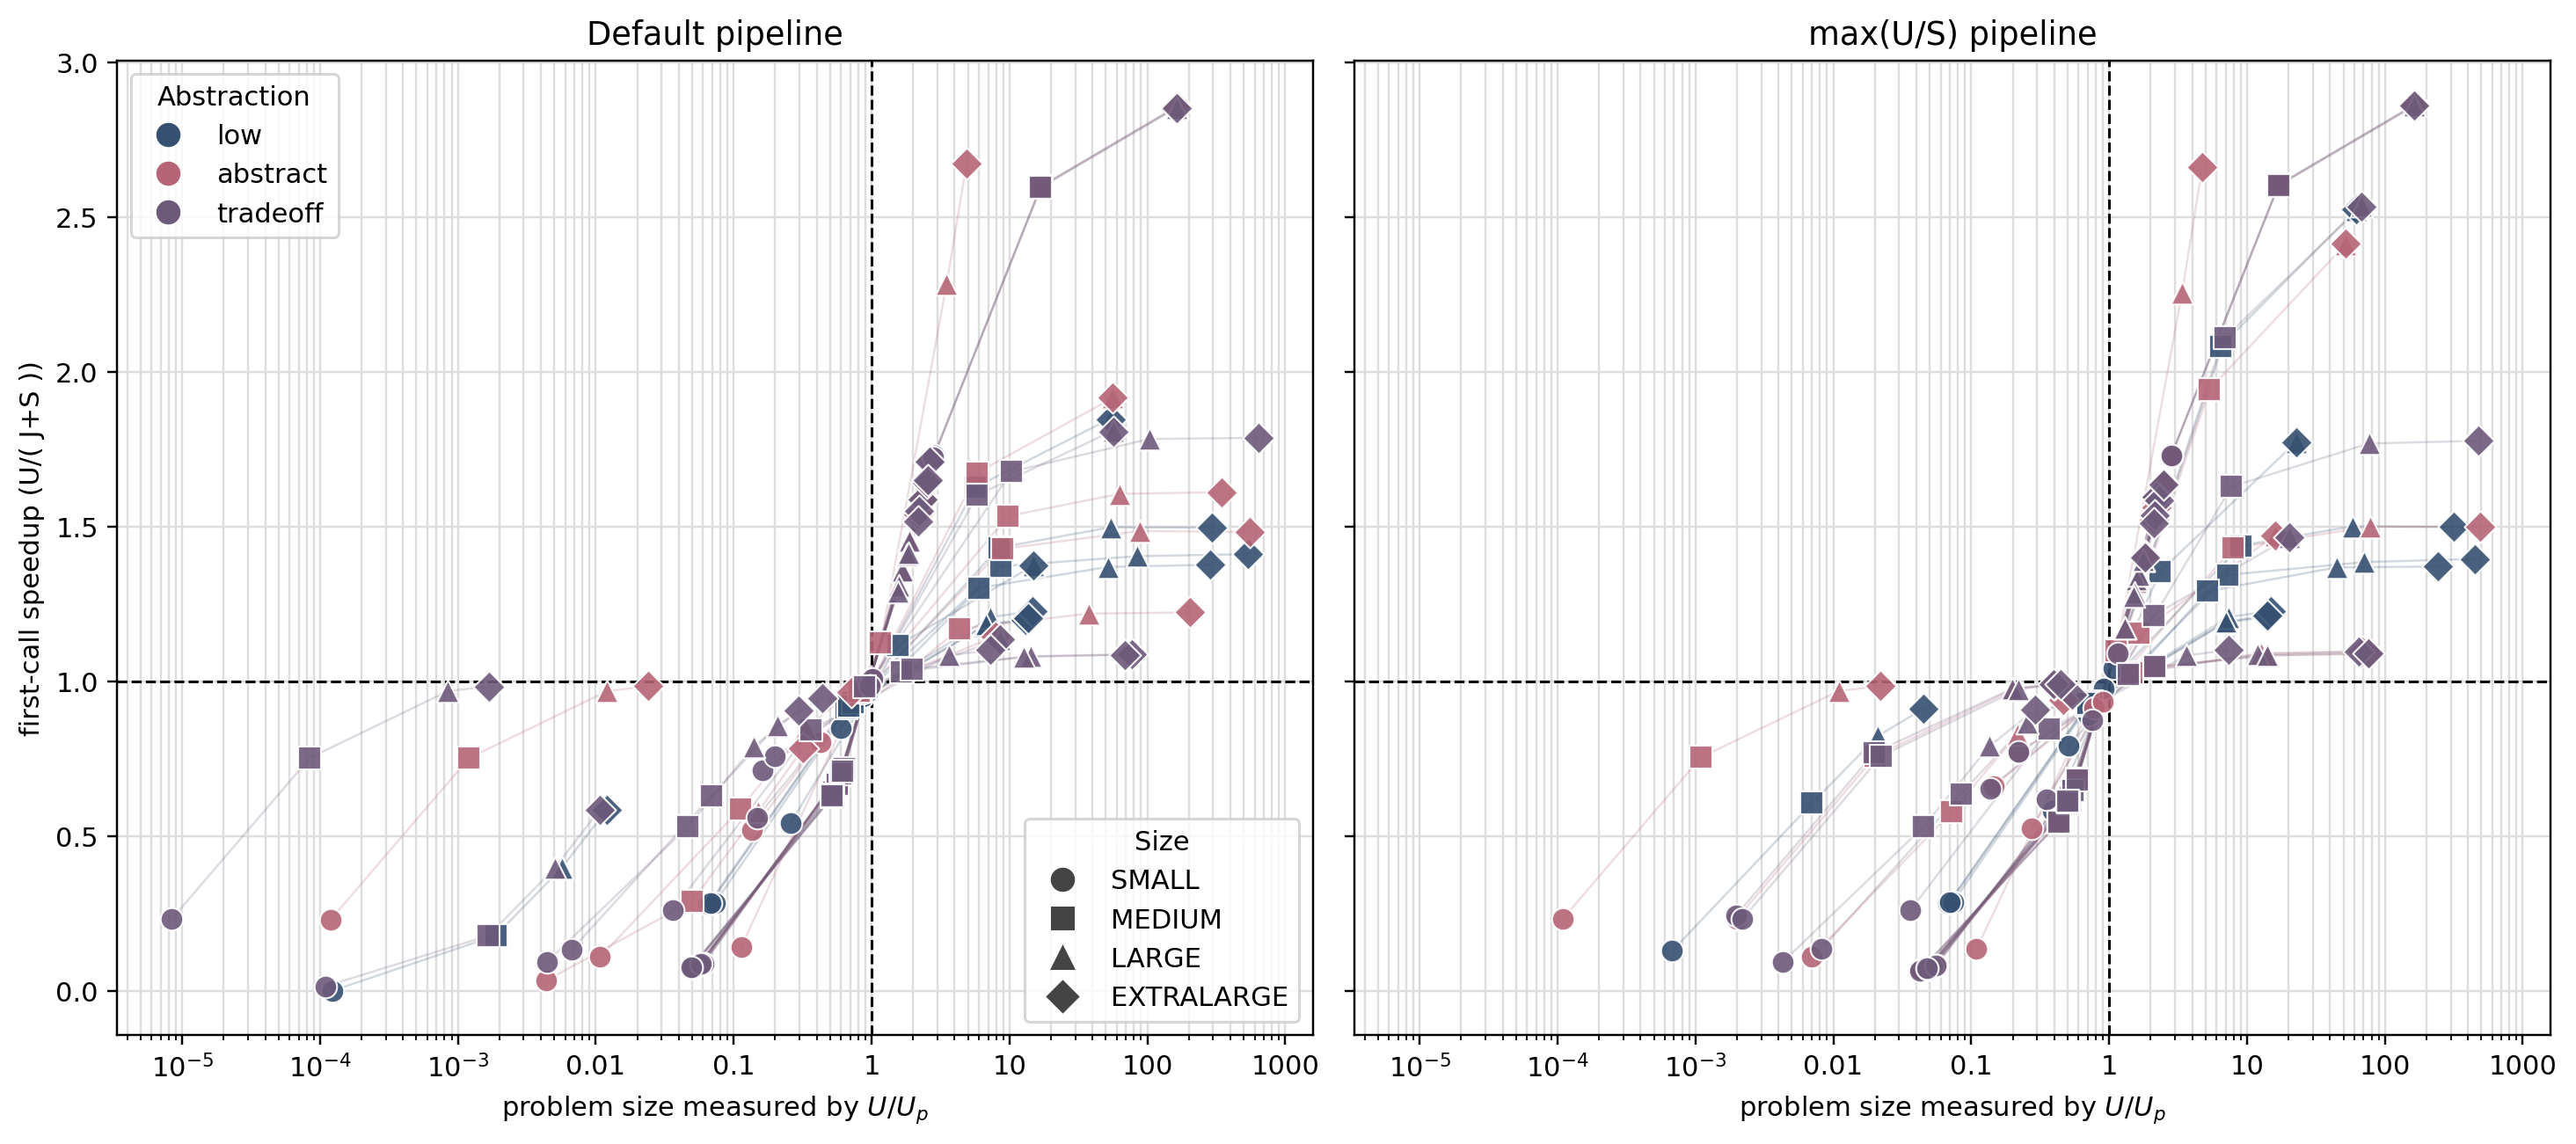

Source data for this figure (header and first rows):
study_name, config_name, group, kernel, abstraction, size, jit_ms, spec_ms, unspec_ms, medium_exec_speedup, up_ms, first_call_speedup, u_over_up, quadrant, matches_prediction, label
corpus_uc_first_call_quadrants_20260620_…, default, uc12_groupby, grouped_count, low, SMALL, 58.87, 1.412, 5.258, 3.033, 87.88, 0.08722, 0.05983, bottom_left, True, grouped_count [low, SMALL]
corpus_uc_first_call_quadrants_20260620_…, default, uc12_groupby, grouped_count, low, MEDIUM, 58.9, 18.1, 54.88, 3.033, 87.88, 0.7128, 0.6245, bottom_left, True, grouped_count [low, MEDIUM]
corpus_uc_first_call_quadrants_20260620_…, default, uc12_groupby, grouped_count, low, LARGE, 58.9, 54.34, 164.8, 3.033, 87.88, 1.455, 1.876, top_right, True, grouped_count [low, LARGE]
corpus_uc_first_call_quadrants_20260620_…, default, uc12_groupby, grouped_count, low, EXTRALARGE, 59.11, 76.13, 231.1, 3.033, 87.88, 1.709, 2.629, top_right, True, grouped_count [low, EXTRALARGE]
corpus_uc_first_call_quadrants_20260620_…, default, uc12_groupby, grouped_count, abstract, SMALL, 58.88, 1.407, 5.259, 3.047, 87.34, 0.08724, 0.06022, bottom_left, True, grouped_count [abstract, SMALL]
corpus_uc_first_call_quadrants_20260620_…, default, uc12_groupby, grouped_count, abstract, MEDIUM, 58.67, 18.03, 54.95, 3.047, 87.34, 0.7164, 0.6292, bottom_left, True, grouped_count [abstract, MEDIUM]
corpus_uc_first_call_quadrants_20260620_…, default, uc12_groupby, grouped_count, abstract, LARGE, 58.53, 54.55, 165, 3.047, 87.34, 1.459, 1.889, top_right, True, grouped_count [abstract, LARGE]
corpus_uc_first_call_quadrants_20260620_…, default, uc12_groupby, grouped_count, abstract, EXTRALARGE, 58.52, 76.32, 231.2, 3.047, 87.34, 1.715, 2.647, top_right, True, grouped_count [abstract, EXTRALARGE]
corpus_uc_first_call_quadrants_20260620_…, default, uc12_groupby, grouped_count, tradeoff, SMALL, 59.12, 1.431, 5.256, 3.036, 87.33, 0.08681, 0.06019, bottom_left, True, grouped_count [tradeoff, SMALL]
corpus_uc_first_call_quadrants_20260620_…, default, uc12_groupby, grouped_count, tradeoff, MEDIUM, 58.57, 18.12, 55.02, 3.036, 87.33, 0.7174, 0.63, bottom_left, True, grouped_count [tradeoff, MEDIUM]
corpus_uc_first_call_quadrants_20260620_…, default, uc12_groupby, grouped_count, tradeoff, LARGE, 58.76, 54.56, 164.8, 3.036, 87.33, 1.455, 1.887, top_right, True, grouped_count [tradeoff, LARGE]
corpus_uc_first_call_quadrants_20260620_…, default, uc12_groupby, grouped_count, tradeoff, EXTRALARGE, 58.49, 76.59, 231.1, 3.036, 87.33, 1.711, 2.646, top_right, True, grouped_count [tradeoff, EXTRALARGE]
corpus_uc_first_call_quadrants_20260620_…, default, uc12_groupby, grouped_minmax, low, SMALL, 60.69, 1.668, 5.294, 2.777, 94.37, 0.0849, 0.0561, bottom_left, True, grouped_minmax [low, SMALL]
corpus_uc_first_call_quadrants_20260620_…, default, uc12_groupby, grouped_minmax, low, MEDIUM, 60.39, 19.26, 53.47, 2.777, 94.37, 0.6714, 0.5666, bottom_left, True, grouped_minmax [low, MEDIUM]
corpus_uc_first_call_quadrants_20260620_…, default, uc12_groupby, grouped_minmax, low, LARGE, 60.58, 57.42, 160, 2.777, 94.37, 1.356, 1.695, top_right, True, grouped_minmax [low, LARGE]
corpus_uc_first_call_quadrants_20260620_…, default, uc12_groupby, grouped_minmax, low, EXTRALARGE, 60.35, 80.1, 223.7, 2.777, 94.37, 1.593, 2.371, top_right, True, grouped_minmax [low, EXTRALARGE]
corpus_uc_first_call_quadrants_20260620_…, default, uc12_groupby, grouped_minmax, abstract, SMALL, 60.54, 1.665, 5.274, 2.786, 94.2, 0.08479, 0.05599, bottom_left, True, grouped_minmax [abstract, SMALL]
corpus_uc_first_call_quadrants_20260620_…, default, uc12_groupby, grouped_minmax, abstract, MEDIUM, 60.39, 19.19, 53.48, 2.786, 94.2, 0.672, 0.5677, bottom_left, True, grouped_minmax [abstract, MEDIUM]
corpus_uc_first_call_quadrants_20260620_…, default, uc12_groupby, grouped_minmax, abstract, LARGE, 60.35, 57.6, 159.9, 2.786, 94.2, 1.356, 1.697, top_right, True, grouped_minmax [abstract, LARGE]
corpus_uc_first_call_quadrants_20260620_…, default, uc12_groupby, grouped_minmax, abstract, EXTRALARGE, 60.08, 80.51, 223.7, 2.786, 94.2, 1.592, 2.375, top_right, True, grouped_minmax [abstract, EXTRALARGE]
corpus_uc_first_call_quadrants_20260620_…, default, uc12_groupby, grouped_minmax, tradeoff, SMALL, 60.84, 1.66, 5.248, 2.777, 95.18, 0.08397, 0.05514, bottom_left, True, grouped_minmax [tradeoff, SMALL]
corpus_uc_first_call_quadrants_20260620_…, default, uc12_groupby, grouped_minmax, tradeoff, MEDIUM, 60.9, 19.22, 53.37, 2.777, 95.18, 0.6661, 0.5607, bottom_left, True, grouped_minmax [tradeoff, MEDIUM]
corpus_uc_first_call_quadrants_20260620_…, default, uc12_groupby, grouped_minmax, tradeoff, LARGE, 60.62, 57.28, 159.9, 2.777, 95.18, 1.356, 1.68, top_right, True, grouped_minmax [tradeoff, LARGE]
corpus_uc_first_call_quadrants_20260620_…, default, uc12_groupby, grouped_minmax, tradeoff, EXTRALARGE, 60.61, 80.37, 223.7, 2.777, 95.18, 1.587, 2.35, top_right, True, grouped_minmax [tradeoff, EXTRALARGE]
corpus_uc_first_call_quadrants_20260620_…, default, uc12_groupby, grouped_sum, low, SMALL, 58.9, 1.458, 5.219, 2.846, 90.28, 0.08647, 0.05781, bottom_left, True, grouped_sum [low, SMALL]
corpus_uc_first_call_quadrants_20260620_…, default, uc12_groupby, grouped_sum, low, MEDIUM, 58.56, 19.33, 55, 2.846, 90.28, 0.7062, 0.6093, bottom_left, True, grouped_sum [low, MEDIUM]
corpus_uc_first_call_quadrants_20260620_…, default, uc12_groupby, grouped_sum, low, LARGE, 58.89, 58.31, 165.3, 2.846, 90.28, 1.41, 1.831, top_right, True, grouped_sum [low, LARGE]
corpus_uc_first_call_quadrants_20260620_…, default, uc12_groupby, grouped_sum, low, EXTRALARGE, 58.88, 81.41, 231.4, 2.846, 90.28, 1.65, 2.564, top_right, True, grouped_sum [low, EXTRALARGE]
corpus_uc_first_call_quadrants_20260620_…, default, uc12_groupby, grouped_sum, abstract, SMALL, 59.17, 1.464, 5.219, 2.844, 91.49, 0.08608, 0.05705, bottom_left, True, grouped_sum [abstract, SMALL]
corpus_uc_first_call_quadrants_20260620_…, default, uc12_groupby, grouped_sum, abstract, MEDIUM, 59.31, 19.34, 54.99, 2.844, 91.49, 0.6992, 0.6011, bottom_left, True, grouped_sum [abstract, MEDIUM]
corpus_uc_first_call_quadrants_20260620_…, default, uc12_groupby, grouped_sum, abstract, LARGE, 59.14, 57.98, 165.1, 2.844, 91.49, 1.41, 1.805, top_right, True, grouped_sum [abstract, LARGE]
corpus_uc_first_call_quadrants_20260620_…, default, uc12_groupby, grouped_sum, abstract, EXTRALARGE, 58.94, 81.22, 231.1, 2.844, 91.49, 1.649, 2.526, top_right, True, grouped_sum [abstract, EXTRALARGE]
corpus_uc_first_call_quadrants_20260620_…, default, uc12_groupby, grouped_sum, tradeoff, SMALL, 59.47, 1.476, 5.194, 2.821, 90.96, 0.08523, 0.05711, bottom_left, True, grouped_sum [tradeoff, SMALL]
corpus_uc_first_call_quadrants_20260620_…, default, uc12_groupby, grouped_sum, tradeoff, MEDIUM, 58.71, 19.37, 54.64, 2.821, 90.96, 0.6998, 0.6008, bottom_left, True, grouped_sum [tradeoff, MEDIUM]
corpus_uc_first_call_quadrants_20260620_…, default, uc12_groupby, grouped_sum, tradeoff, LARGE, 58.55, 58.15, 164.3, 2.821, 90.96, 1.408, 1.806, top_right, True, grouped_sum [tradeoff, LARGE]
corpus_uc_first_call_quadrants_20260620_…, default, uc12_groupby, grouped_sum, tradeoff, EXTRALARGE, 58.47, 81.67, 230, 2.821, 90.96, 1.641, 2.529, top_right, True, grouped_sum [tradeoff, EXTRALARGE]
corpus_uc_first_call_quadrants_20260620_…, default, uc14_sort, generic_sort, low, SMALL, 73.44, 137.5, 200.1, 1.442, 237.7, 0.9487, 0.8418, bottom_left, True, generic_sort [low, SMALL]
corpus_uc_first_call_quadrants_20260620_…, default, uc14_sort, generic_sort, low, MEDIUM, 72.92, 1425, 2056, 1.442, 237.7, 1.372, 8.648, top_right, True, generic_sort [low, MEDIUM]
corpus_uc_first_call_quadrants_20260620_…, default, uc14_sort, generic_sort, low, LARGE, 73.15, 14286, 20169, 1.442, 237.7, 1.405, 84.84, top_right, True, generic_sort [low, LARGE]
corpus_uc_first_call_quadrants_20260620_…, default, uc14_sort, generic_sort, low, EXTRALARGE, 73.13, 90072, 127191, 1.442, 237.7, 1.411, 535, top_right, True, generic_sort [low, EXTRALARGE]
corpus_uc_first_call_quadrants_20260620_…, default, uc14_sort, generic_sort, abstract, SMALL, 75.48, 126.8, 194.5, 1.51, 223.9, 0.9614, 0.8688, bottom_left, True, generic_sort [abstract, SMALL]
corpus_uc_first_call_quadrants_20260620_…, default, uc14_sort, generic_sort, abstract, MEDIUM, 75.6, 1317, 1988, 1.51, 223.9, 1.428, 8.879, top_right, True, generic_sort [abstract, MEDIUM]
corpus_uc_first_call_quadrants_20260620_…, default, uc14_sort, generic_sort, abstract, LARGE, 75.41, 13241, 19785, 1.51, 223.9, 1.486, 88.38, top_right, True, generic_sort [abstract, LARGE]
corpus_uc_first_call_quadrants_20260620_…, default, uc14_sort, generic_sort, abstract, EXTRALARGE, 75.51, 82985, 123131, 1.51, 223.9, 1.482, 550, top_right, True, generic_sort [abstract, EXTRALARGE]
corpus_uc_first_call_quadrants_20260620_…, default, uc14_sort, generic_sort, tradeoff, SMALL, 69.5, 86.51, 157.4, 1.809, 155.2, 1.009, 1.014, top_right, True, generic_sort [tradeoff, SMALL]
corpus_uc_first_call_quadrants_20260620_…, default, uc14_sort, generic_sort, tradeoff, MEDIUM, 69.42, 887.9, 1606, 1.809, 155.2, 1.678, 10.35, top_right, True, generic_sort [tradeoff, MEDIUM]
corpus_uc_first_call_quadrants_20260620_…, default, uc14_sort, generic_sort, tradeoff, LARGE, 69.33, 8899, 15992, 1.809, 155.2, 1.783, 103, top_right, True, generic_sort [tradeoff, LARGE]
corpus_uc_first_call_quadrants_20260620_…, default, uc14_sort, generic_sort, tradeoff, EXTRALARGE, 69.36, 55428, 99175, 1.809, 155.2, 1.787, 638.9, top_right, True, generic_sort [tradeoff, EXTRALARGE]
corpus_uc_first_call_quadrants_20260620_…, default, uc14_sort, multi_key_sort, low, SMALL, 79.06, 120.1, 169.2, 1.385, 283.5, 0.8496, 0.5969, bottom_left, True, multi_key_sort [low, SMALL]
corpus_uc_first_call_quadrants_20260620_…, default, uc14_sort, multi_key_sort, low, MEDIUM, 78.84, 1235, 1711, 1.385, 283.5, 1.302, 6.034, top_right, True, multi_key_sort [low, MEDIUM]
corpus_uc_first_call_quadrants_20260620_…, default, uc14_sort, multi_key_sort, low, LARGE, 79.18, 10709, 14778, 1.385, 283.5, 1.37, 52.12, top_right, True, multi_key_sort [low, LARGE]
corpus_uc_first_call_quadrants_20260620_…, default, uc14_sort, multi_key_sort, low, EXTRALARGE, 79.21, 58428, 80544, 1.385, 283.5, 1.377, 284.1, top_right, True, multi_key_sort [low, EXTRALARGE]
corpus_uc_first_call_quadrants_20260620_…, default, uc14_sort, multi_key_sort, abstract, SMALL, 86.09, 155.6, 194, 1.233, 453.5, 0.803, 0.4279, bottom_left, True, multi_key_sort [abstract, SMALL]
corpus_uc_first_call_quadrants_20260620_…, default, uc14_sort, multi_key_sort, abstract, MEDIUM, 85.76, 1594, 1965, 1.233, 453.5, 1.17, 4.333, top_right, True, multi_key_sort [abstract, MEDIUM]
corpus_uc_first_call_quadrants_20260620_…, default, uc14_sort, multi_key_sort, abstract, LARGE, 85.41, 13811, 16939, 1.233, 453.5, 1.219, 37.35, top_right, True, multi_key_sort [abstract, LARGE]
corpus_uc_first_call_quadrants_20260620_…, default, uc14_sort, multi_key_sort, abstract, EXTRALARGE, 85.73, 75316, 92195, 1.233, 453.5, 1.223, 203.3, top_right, True, multi_key_sort [abstract, EXTRALARGE]
corpus_uc_first_call_quadrants_20260620_…, default, uc14_sort, multi_key_sort, tradeoff, SMALL, 85.08, 162.9, 177, 1.085, 1088, 0.7138, 0.1627, bottom_left, True, multi_key_sort [tradeoff, SMALL]
corpus_uc_first_call_quadrants_20260620_…, default, uc14_sort, multi_key_sort, tradeoff, MEDIUM, 84.91, 1649, 1789, 1.085, 1088, 1.032, 1.644, top_right, True, multi_key_sort [tradeoff, MEDIUM]
corpus_uc_first_call_quadrants_20260620_…, default, uc14_sort, multi_key_sort, tradeoff, LARGE, 84.89, 14202, 15446, 1.085, 1088, 1.081, 14.2, top_right, True, multi_key_sort [tradeoff, LARGE]
corpus_uc_first_call_quadrants_20260620_…, default, uc14_sort, multi_key_sort, tradeoff, EXTRALARGE, 85.04, 77309, 84166, 1.085, 1088, 1.088, 77.36, top_right, True, multi_key_sort [tradeoff, EXTRALARGE]
... 372 more rows
